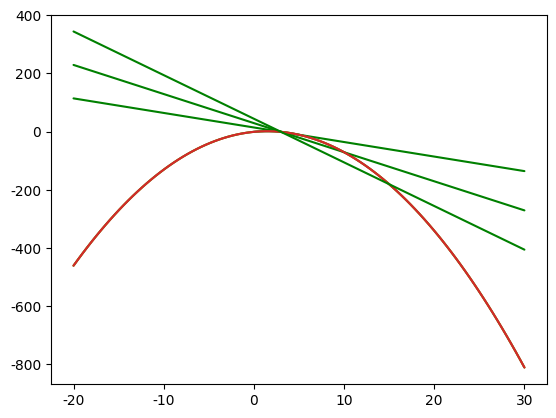

Write the Python code that produced this figure.
## 1. Why Learn Calculus? ##

import numpy as np
import matplotlib.pyplot as plt

x = np.linspace(0, 3, 100)
y = -(x**2) + (3*x) - 1
plt.plot(x, y)
plt.show()

## 4. Math Behind Slope ##

def slope(x1,x2,y1,y2):
    ## Finish the function here
    return (y2-y1)/(x2-x1)
slope_one = slope(0,4,1,13)
slope_two = slope(5,-1,16,-2)

## 6. Secant Lines ##

import seaborn
seaborn.set(style='darkgrid')

def draw_secant(x_values):
    x = np.linspace(-20,30,100)
    y = -1*(x**2) + x*3 - 1
    plt.plot(x,y)
    
    # Add your code here.
    x1 = x_values[0]
    x2 = x_values[1]
    
    y1 = -1*(x1**2) + x1*3 - 1
    y2 = -1*(x2**2) + x2*3 - 1
    
    m = (y2-y1)/(x2-x1)
    b = y1 - m*x1
    
    y = m*x + b
    plt.plot(x, y, color='green')    
    plt.show()
    
draw_secant([3, 5])
draw_secant([3, 10])
draw_secant([3, 15])
